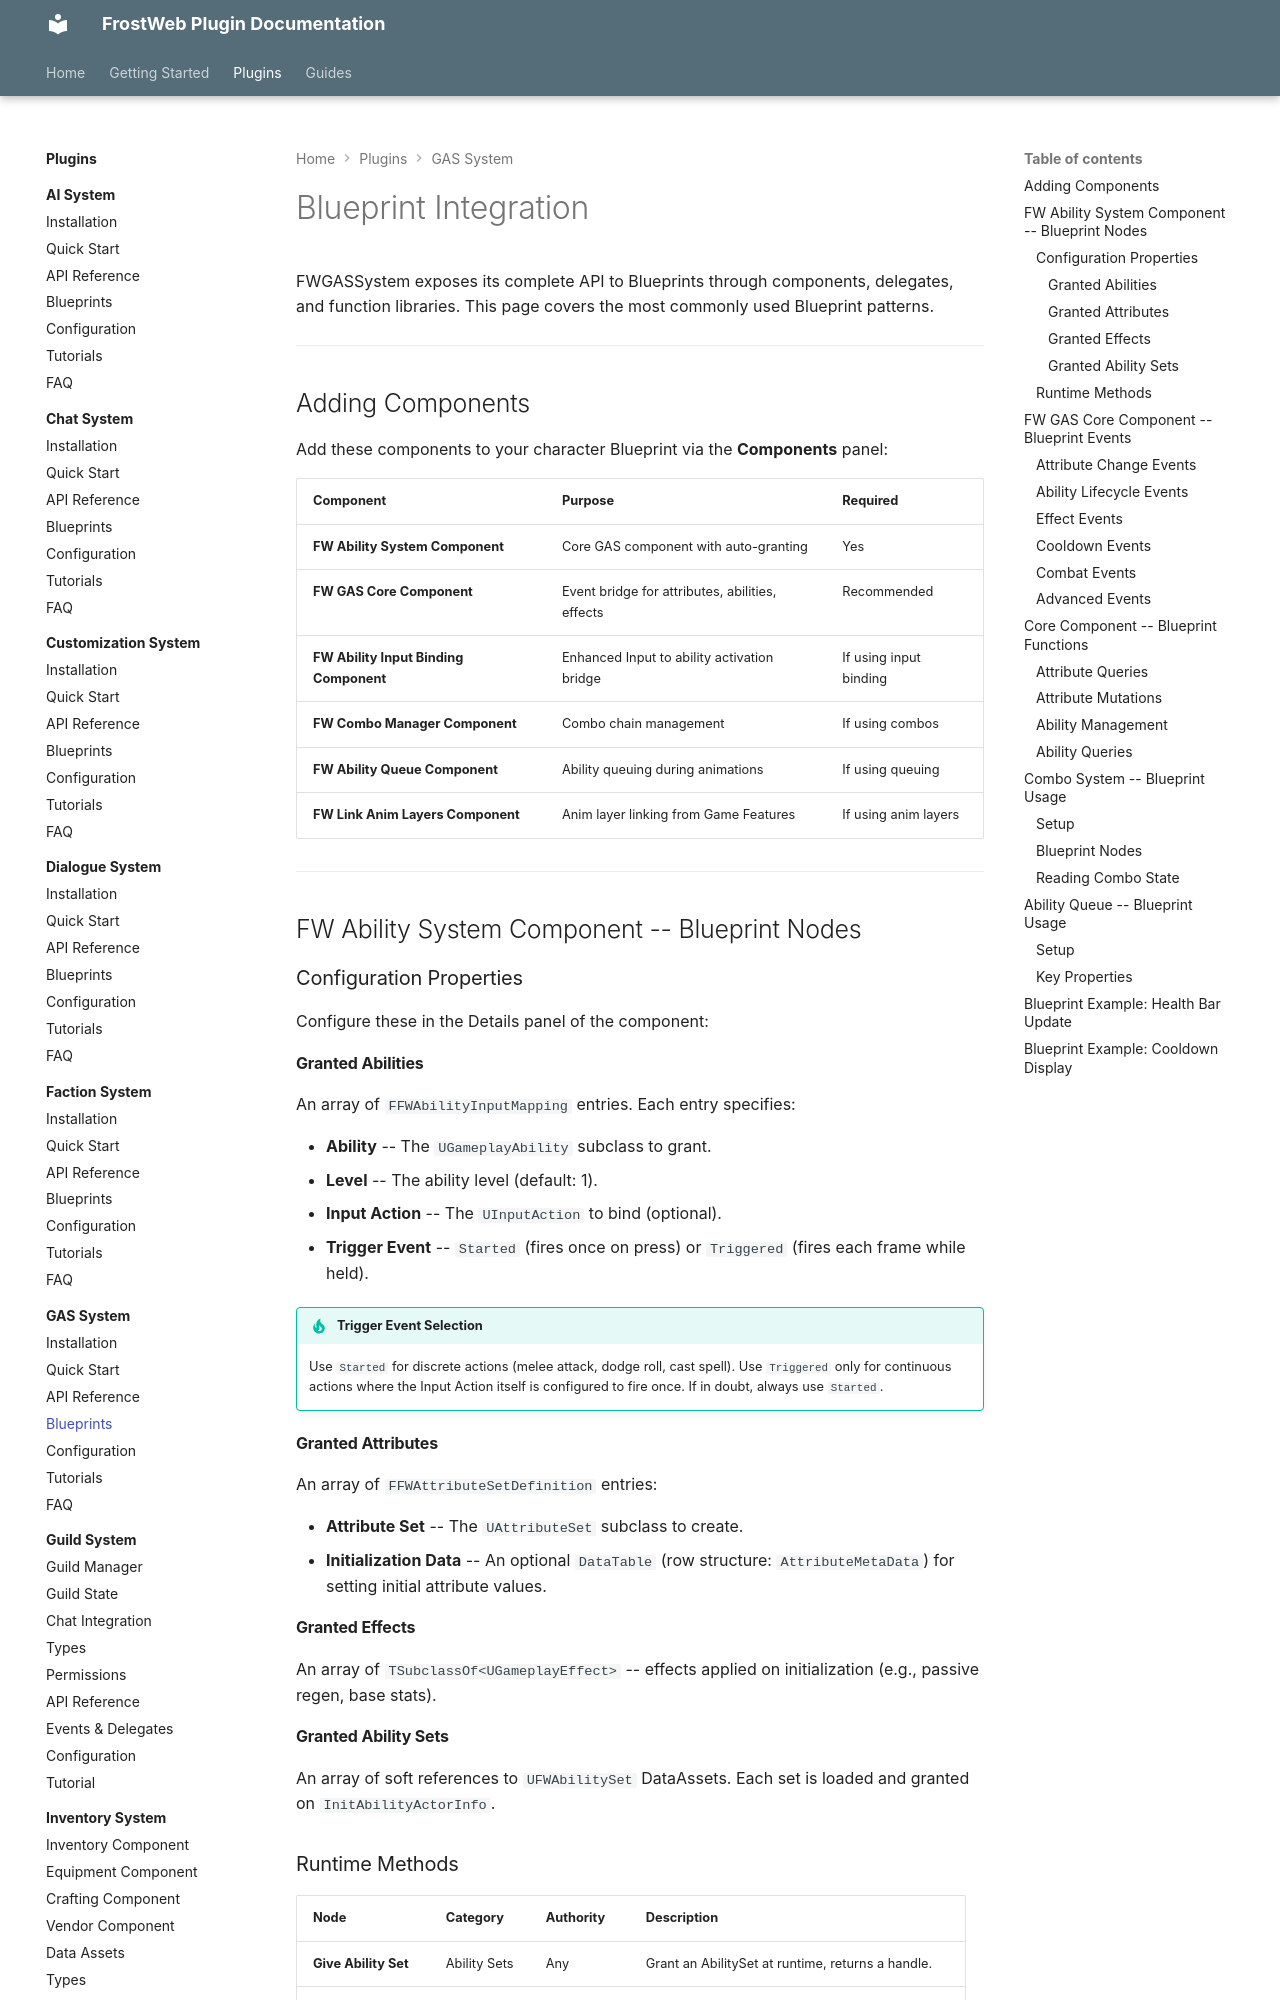

repository: FrostWeb-Studios/docs · page: latest/plugins/gas-system/blueprints/index.html · generator: mkdocs

---
title: Blueprints - GAS System
---

# Blueprint Integration

FWGASSystem exposes its complete API to Blueprints through components, delegates, and function libraries. This page covers the most commonly used Blueprint patterns.

---

## Adding Components

Add these components to your character Blueprint via the **Components** panel:

| Component | Purpose | Required |
|-----------|---------|----------|
| **FW Ability System Component** | Core GAS component with auto-granting | Yes |
| **FW GAS Core Component** | Event bridge for attributes, abilities, effects | Recommended |
| **FW Ability Input Binding Component** | Enhanced Input to ability activation bridge | If using input binding |
| **FW Combo Manager Component** | Combo chain management | If using combos |
| **FW Ability Queue Component** | Ability queuing during animations | If using queuing |
| **FW Link Anim Layers Component** | Anim layer linking from Game Features | If using anim layers |

---

## FW Ability System Component -- Blueprint Nodes

### Configuration Properties

Configure these in the Details panel of the component:

#### Granted Abilities

An array of `FFWAbilityInputMapping` entries. Each entry specifies:

- **Ability** -- The `UGameplayAbility` subclass to grant.
- **Level** -- The ability level (default: 1).
- **Input Action** -- The `UInputAction` to bind (optional).
- **Trigger Event** -- `Started` (fires once on press) or `Triggered` (fires each frame while held).

!!! tip "Trigger Event Selection"
    Use `Started` for discrete actions (melee attack, dodge roll, cast spell). Use `Triggered` only for continuous actions where the Input Action itself is configured to fire once. If in doubt, always use `Started`.

#### Granted Attributes

An array of `FFWAttributeSetDefinition` entries:

- **Attribute Set** -- The `UAttributeSet` subclass to create.
- **Initialization Data** -- An optional `DataTable` (row structure: `AttributeMetaData`) for setting initial attribute values.

#### Granted Effects

An array of `TSubclassOf<UGameplayEffect>` -- effects applied on initialization (e.g., passive regen, base stats).

#### Granted Ability Sets

An array of soft references to `UFWAbilitySet` DataAssets. Each set is loaded and granted on `InitAbilityActorInfo`.
